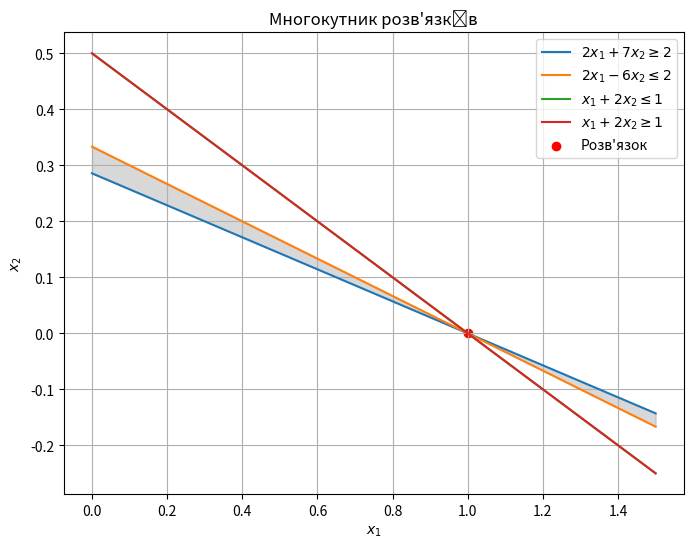

Write the Python code that produced this figure.
import numpy as np
import matplotlib.pyplot as plt
from scipy.optimize import linprog

# Обмеження (ліві частини нерівностей)
A = np.array([[2, 7], [2, -6], [1, 2], [-1, -2]])
# Праві частини нерівностей
b = np.array([2, 2, 1, -1])
# Коефіцієнти функції z = 4x1 + x2 + 10
c = np.array([-4, -1])

# Знаходимо многокутник розв'язків
res = linprog(c, A_ub=A, b_ub=b)
x1, x2 = res.x

# Виводимо результати
print(f"Максимальне значення функції z: {res.fun:.2f}")
print(f"Розв'язок: x1 = {x1:.2f}, x2 = {x2:.2f}")

# Побудова графіку
x1_vals = np.linspace(0, 1.5, 100)
x2_vals1 = (2 - 2 * x1_vals) / 7
x2_vals2 = (2 - 2 * x1_vals) / 6
x2_vals3 = (1 - x1_vals) / 2
x2_vals4 = (1 - x1_vals) / 2

plt.figure(figsize=(8, 6))
plt.plot(x1_vals, x2_vals1, label=r"$2x_1 + 7x_2 \geq 2$")
plt.plot(x1_vals, x2_vals2, label=r"$2x_1 - 6x_2 \leq 2$")
plt.plot(x1_vals, x2_vals3, label=r"$x_1 + 2x_2 \leq 1$")
plt.plot(x1_vals, x2_vals4, label=r"$x_1 + 2x_2 \geq 1$")

plt.fill_between(x1_vals, x2_vals1, x2_vals2, color="gray", alpha=0.3)

plt.scatter(x1, x2, color="red", marker="o", label="Розв'язок")
plt.xlabel("$x_1$")
plt.ylabel("$x_2$")
plt.title("Многокутник розв'язків")
plt.grid(True)
plt.legend()
plt.show()
